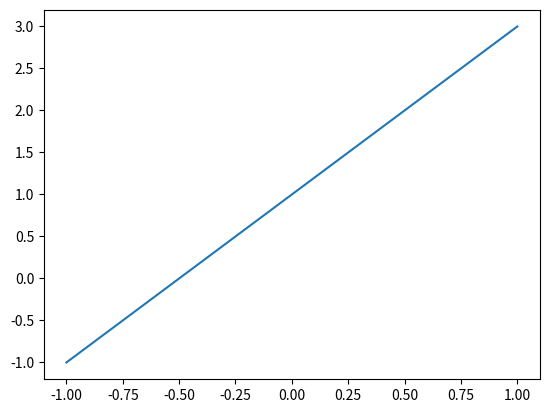
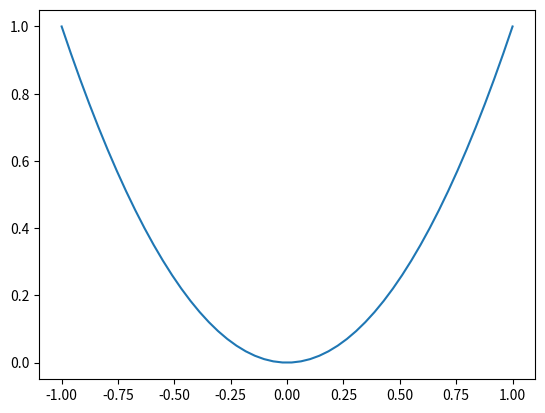

Python code for these plots, in order:
import matplotlib.pyplot as plt
import numpy as np
x = np.linspace(-1, 1, 50)
y = 2 * x + 1
y1 = x ** 2
plt.figure(1)
plt.plot(x, y)
plt.figure(2)
plt.plot(x, y1)
plt.show()